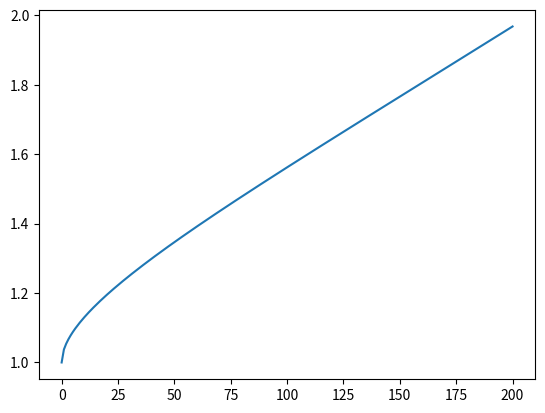

Python code for this plot:
# -*- coding: utf-8 -*-
"""
[redacted]
bottom effect correction coefficients
"""
import numpy as np
from numpy import pi


def bottom_effect_correction(Poisson, Probe_dimension, Height, modelprobe,
                             indentationfull):
    BEC = np.ones(len(indentationfull))
    indentationfull[indentationfull < 0] = np.nan  # to remove warnings in sqrt
    if 0.45 <= Poisson <= 0.5:  # coefficients from doi.org/10.1016/j.bpj.2018.05.012
        if modelprobe == 'sphere':  # sphere
            Dpar1 = 1.133
            Dpar2 = 1.497
            Dpar3 = 1.469
            Dpar4 = 0.755
            R = Probe_dimension
            h = Height
            BEC = 1 + (Dpar1*(R*indentationfull)**(0.5)/h) +\
                      (Dpar2*((R*indentationfull)**(0.5)/h)**2) +\
                      (Dpar3*((R*indentationfull)**(0.5)/h)**3) +\
                      (Dpar4*((R*indentationfull)**(0.5)/h)**4)

            BECspeed = 1 + 4/3*(Dpar1*(R*indentationfull)**(0.5)/h) +\
                           5/3*(Dpar2*((R*indentationfull)**(0.5)/h)**2) +\
                             2*(Dpar3*((R*indentationfull)**(0.5)/h)**3) +\
                           7/3*(Dpar4*((R*indentationfull)**(0.5)/h)**4)

        elif modelprobe in ['pyramid', 'cylinder']:
        # in the curent version of the script the correction is not yet implemented
            BEC = np.ones(len(indentationfull))
            BECspeed = np.ones(len(indentationfull))
            print('BEC is not yet avilable')

    else:
        if modelprobe == 'sphere':
            # coefficients are from doi.org/10.1016/S0006-3495(02)75620-8
            alpha = -(1.2876-1.4678*Poisson+1.3442*Poisson^2)/(1-Poisson)  # bonded case
            bettaD = (0.6387-1.0277*Poisson+1.5164*Poisson^2)/(1-Poisson)  # bonded case
            Dpar1 = 2*alpha/pi
            Dpar2 = 4*(alpha/pi)**2
            Dpar3 = (8/pi**3)*(alpha**3+(4*(pi**2)*bettaD/15))
            Dpar4 = -(16*alpha/pi**4)*(alpha**3+(3*(pi**2)*bettaD/5))
            R = Radius
            h = Height
            BEC = 1 + (Dpar1*(R*indentationfull)**(0.5)/h) +\
                      (Dpar2*((R*indentationfull)**(0.5)/h)**2) +\
                      (Dpar3*((R*indentationfull)**(0.5)/h)**3) +\
                      (Dpar4*((R*indentationfull)**(0.5)/h)**4)

            BECspeed = 1 + 4/3*(Dpar1*(R*indentationfull)**(0.5)/h) +\
                           5/3*(Dpar2*((R*indentationfull)**(0.5)/h)**2) +\
                             2*(Dpar3*((R*indentationfull)**(0.5)/h)**3) +\
                           7/3*(Dpar4*((R*indentationfull)**(0.5)/h)**4)

        elif modelprobe in ['pyramid', 'cylinder']:
            # in the curent version of the script the correction is not yet implemented
            BEC = np.ones(len(indentationfull))
            BECspeed = np.ones(len(indentationfull))
            print('BEC is not yet avilable')

    return BEC, BECspeed


if __name__ == '__main__':
    import matplotlib.pyplot as plt
    Poisson = 0.5
    Radius = 1000
    Height = 1000
    modelprobe = 'sphere'
    indentationfull = np.linspace(0, 200, 200)
    BEC = bottom_effect_correction(Poisson, Radius, Height, modelprobe, indentationfull)[0]
    plt.plot(indentationfull, BEC)
